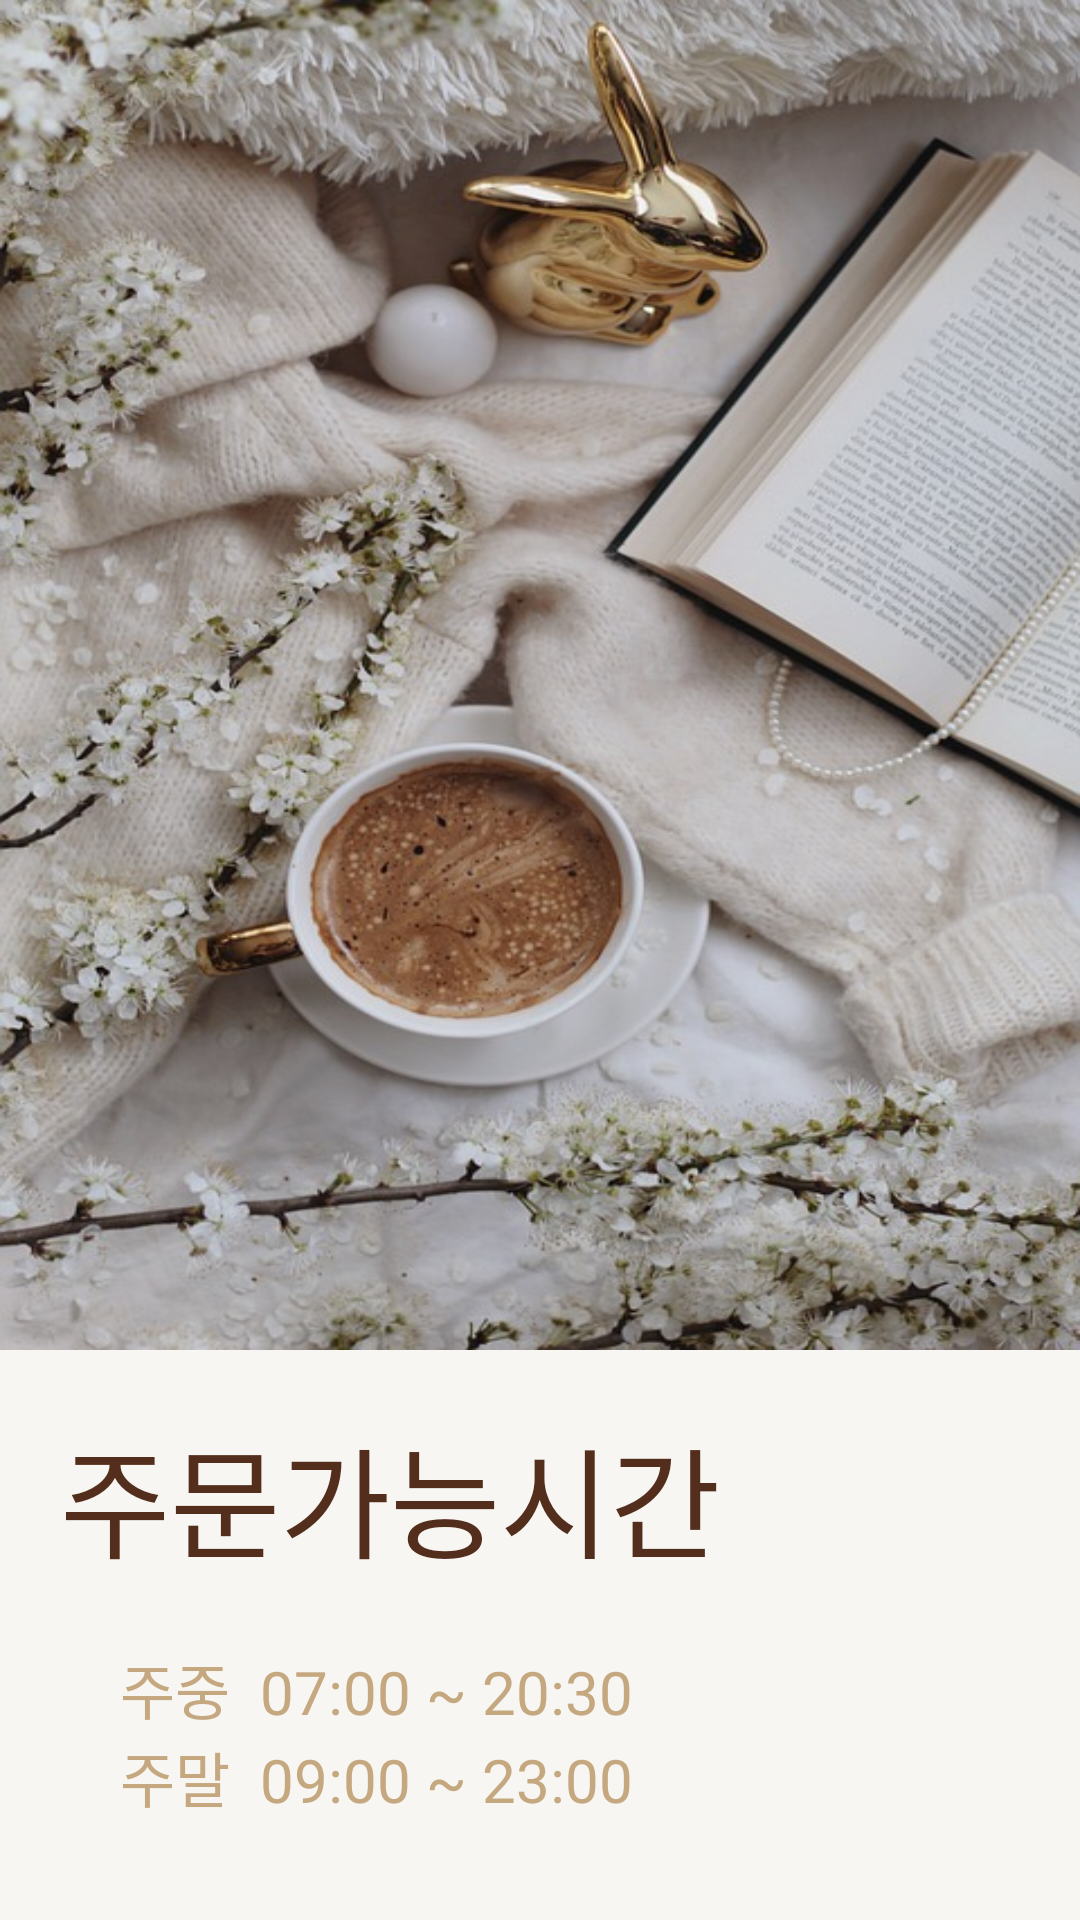

Write the Android layout XML for this screen, with the resource values it uses.
<!-- AndroidManifest.xml: application theme AppTheme -->
<!-- res/layout/markerview.xml -->
<?xml version="1.0" encoding="utf-8"?>
<LinearLayout xmlns:android="http://schemas.android.com/apk/res/android"
    xmlns:tools="http://schemas.android.com/tools"
    android:layout_width="match_parent"
    android:layout_height="match_parent"
    android:orientation="vertical">

    <ImageView
        android:layout_width="match_parent"
        android:layout_height="450dp"
        android:src="@drawable/coffee_background"
        android:scaleType="fitXY"
        />

    <TextView
        android:layout_width="wrap_content"
        android:layout_height="wrap_content"
        android:text="주문가능시간"
        android:textColor="@color/coffee_dark_brown"
        android:textSize="40sp"
        android:fontFamily="@font/tway_air"
        android:layout_margin="20dp"/>

    <TextView
        android:layout_width="wrap_content"
        android:layout_height="wrap_content"
        android:text="주중  07:00 ~ 20:30"
        android:fontFamily="@font/tway_air"
        android:textColor="@color/brown"
        android:textSize="20sp"
        android:layout_marginLeft="40sp"
        />

    <TextView
        android:layout_width="wrap_content"
        android:layout_height="wrap_content"
        android:text="주말  09:00 ~ 23:00"
        android:fontFamily="@font/tway_air"
        android:textColor="@color/brown"
        android:textSize="20sp"
        android:layout_marginLeft="40sp"/>

</LinearLayout>
<!-- resources referenced by this layout -->
<resources>
  <color name="brown">#FFC5A880</color>
  <color name="coffee_dark_brown">#532e1c</color>
  <!-- drawable coffee_background: jpg bitmap (drawable, 123593 bytes) -->
  <style name="AppTheme" parent="Theme.AppCompat.NoActionBar">
          <item name="android:colorBackground">#F7F6F2</item>
          <item name="android:textColor">@color/coffee_dark_brown</item>
          <item name="android:editTextColor">@color/coffee_dark_brown</item>
          <item name="android:textColorHint">@color/gray</item>
      </style>
  <color name="gray">#FFc4c4c4</color>
</resources>
